Run: headless pygame with SDL's dummy video driver; simulated clock (each Clock.tick advances the game by its frame time, no real sleeping); random seed 0; keys injected as events and as key.get_pressed() state; no mouse input.
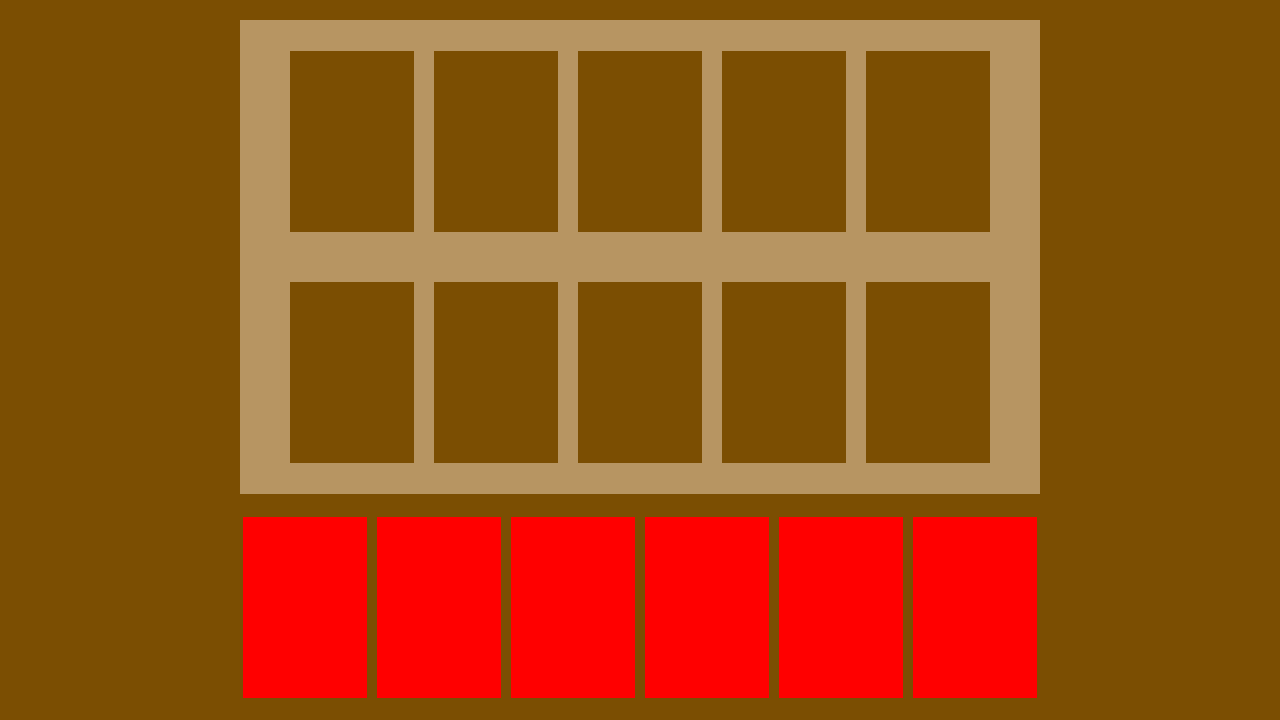
Frame 1 of 4 · flips 1–60 · no input
Frame 2 of 4 · flips 61–180 · tapped SPACE, RETURN · held RIGHT (→), D · screen unchanged from frame 1, image omitted
Frame 3 of 4 · flips 181–300 · held DOWN (↓), S · screen unchanged from frame 2, image omitted
Frame 4 of 4 · flips 301–420 · held LEFT (←), A, UP (↑), W · screen unchanged from frame 3, image omitted

The pygame program that drew these frames:

import pygame

pygame.init()

white = (255,255,255)
black = (0,0,0)
red = (255,0,0)
green = (0,155,0)
backgroundColour = (123,78,2)
playMat = (183,149,98)

cardWidth = 124
cardHeight = 181
opponentCardY = 51
playerCardY = opponentCardY + cardHeight + 50

displayWidth = 1280
displayHeight = 720

handSpacing = 10
playSpacing = 20

gameDisplay = pygame.display.set_mode((displayWidth,displayHeight))
pygame.display.set_caption('Kartice')

def gameloop():
	handSlot1 = (False, 243, displayHeight - (cardHeight + 22))
	handSlot2 = (False, handSlot1[1] + cardWidth + handSpacing, handSlot1[2])
	handSlot3 = (False, handSlot2[1] + cardWidth + handSpacing, handSlot1[2])
	handSlot4 = (False, handSlot3[1] + cardWidth + handSpacing, handSlot1[2])
	handSlot5 = (False, handSlot4[1] + cardWidth + handSpacing, handSlot1[2])
	handSlot6 = (False, handSlot5[1] + cardWidth + handSpacing, handSlot1[2])

	playSlot1 = (False, 290)
	playSlot2 = (False, playSlot1[1] + cardWidth + playSpacing)
	playSlot3 = (False, playSlot2[1] + cardWidth + playSpacing)
	playSlot4 = (False, playSlot3[1] + cardWidth + playSpacing)
	playSlot5 = (False, playSlot4[1] + cardWidth + playSpacing)

	opponentSlot1 = (False, playSlot1[1])
	opponentSlot2 = (False, playSlot2[1])
	opponentSlot3 = (False, playSlot3[1])
	opponentSlot4 = (False, playSlot4[1])
	opponentSlot5 = (False, playSlot5[1])
	
	gameExit = False
	while not gameExit:
		gameDisplay.fill(backgroundColour)
		pygame.draw.rect(gameDisplay, playMat, (240,20,800,474))
		
		pygame.draw.rect(gameDisplay, backgroundColour, (opponentSlot1[1], opponentCardY, cardWidth, cardHeight))
		pygame.draw.rect(gameDisplay, backgroundColour, (opponentSlot2[1], opponentCardY, cardWidth, cardHeight))
		pygame.draw.rect(gameDisplay, backgroundColour, (opponentSlot3[1], opponentCardY, cardWidth, cardHeight))
		pygame.draw.rect(gameDisplay, backgroundColour, (opponentSlot4[1], opponentCardY, cardWidth, cardHeight))
		pygame.draw.rect(gameDisplay, backgroundColour, (opponentSlot5[1], opponentCardY, cardWidth, cardHeight))
		
		pygame.draw.rect(gameDisplay, backgroundColour, (playSlot1[1], playerCardY, cardWidth, cardHeight))
		pygame.draw.rect(gameDisplay, backgroundColour, (playSlot2[1], playerCardY, cardWidth, cardHeight))
		pygame.draw.rect(gameDisplay, backgroundColour, (playSlot3[1], playerCardY, cardWidth, cardHeight))
		pygame.draw.rect(gameDisplay, backgroundColour, (playSlot4[1], playerCardY, cardWidth, cardHeight))
		pygame.draw.rect(gameDisplay, backgroundColour, (playSlot5[1], playerCardY, cardWidth, cardHeight))

		pygame.draw.rect(gameDisplay, backgroundColour, (1098, 360, cardWidth, cardHeight))

		if handSlot1:
			pygame.draw.rect(gameDisplay, red, (handSlot1[1], handSlot1[2], cardWidth, cardHeight))
		if handSlot2:
			pygame.draw.rect(gameDisplay, red, (handSlot2[1], handSlot2[2], cardWidth, cardHeight))
		if handSlot3:
			pygame.draw.rect(gameDisplay, red, (handSlot3[1], handSlot3[2], cardWidth, cardHeight))
		if handSlot4:
			pygame.draw.rect(gameDisplay, red, (handSlot4[1], handSlot4[2], cardWidth, cardHeight))
		if handSlot5:
			pygame.draw.rect(gameDisplay, red, (handSlot5[1], handSlot5[2], cardWidth, cardHeight))
		if handSlot6:
			pygame.draw.rect(gameDisplay, red, (handSlot6[1], handSlot6[2], cardWidth, cardHeight))
		
		pygame.display.update()

gameloop()
